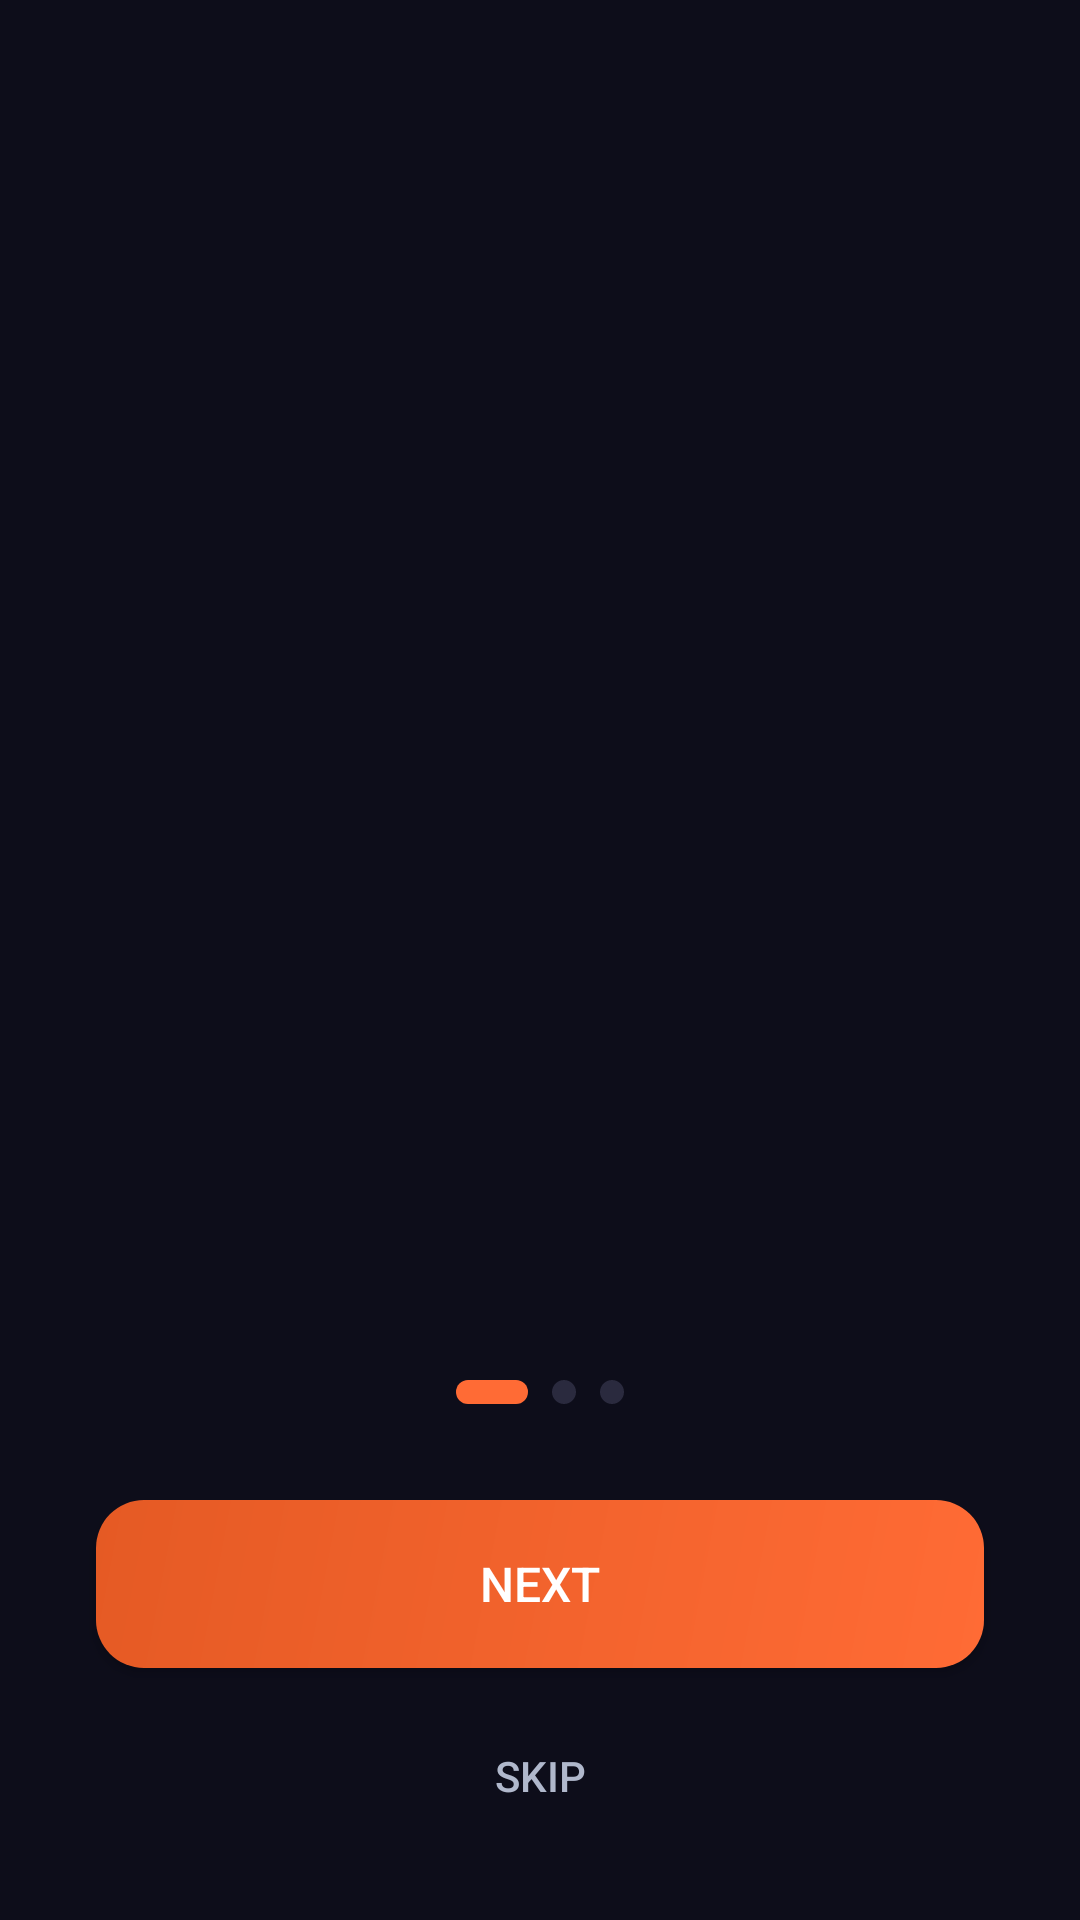

Android layout source for this screen:
<!-- AndroidManifest.xml: application theme Theme.BikeXpress -->
<!-- res/layout/activity_onboarding.xml -->
<?xml version="1.0" encoding="utf-8"?>
<androidx.constraintlayout.widget.ConstraintLayout
    xmlns:android="http://schemas.android.com/apk/res/android"
    xmlns:app="http://schemas.android.com/apk/res-auto"
    android:layout_width="match_parent"
    android:layout_height="match_parent"
    android:background="@color/surface_dark">

    <androidx.viewpager2.widget.ViewPager2
        android:id="@+id/onboarding_viewpager"
        android:layout_width="0dp"
        android:layout_height="0dp"
        app:layout_constraintBottom_toTopOf="@id/onboarding_indicator_layout"
        app:layout_constraintEnd_toEndOf="parent"
        app:layout_constraintStart_toStartOf="parent"
        app:layout_constraintTop_toTopOf="parent" />

    <LinearLayout
        android:id="@+id/onboarding_indicator_layout"
        android:layout_width="wrap_content"
        android:layout_height="wrap_content"
        android:layout_marginBottom="32dp"
        android:orientation="horizontal"
        android:gravity="center"
        app:layout_constraintBottom_toTopOf="@id/btn_next"
        app:layout_constraintEnd_toEndOf="parent"
        app:layout_constraintStart_toStartOf="parent">

        <View android:id="@+id/indicator_0"
            android:layout_width="24dp" android:layout_height="8dp"
            android:layout_marginHorizontal="4dp"
            android:background="@drawable/bg_onboarding_indicator_active" />
        <View android:id="@+id/indicator_1"
            android:layout_width="8dp" android:layout_height="8dp"
            android:layout_marginHorizontal="4dp"
            android:background="@drawable/bg_onboarding_indicator_inactive" />
        <View android:id="@+id/indicator_2"
            android:layout_width="8dp" android:layout_height="8dp"
            android:layout_marginHorizontal="4dp"
            android:background="@drawable/bg_onboarding_indicator_inactive" />
    </LinearLayout>

    <Button
        android:id="@+id/btn_next"
        android:layout_width="0dp"
        android:layout_height="56dp"
        android:layout_marginHorizontal="32dp"
        android:layout_marginBottom="12dp"
        android:background="@drawable/gradient_primary_button"
        android:text="Next"
        android:textColor="@color/white"
        android:textSize="16sp"
        app:layout_constraintBottom_toTopOf="@id/btn_skip"
        app:layout_constraintEnd_toEndOf="parent"
        app:layout_constraintStart_toStartOf="parent" />

    <Button
        android:id="@+id/btn_skip"
        android:layout_width="wrap_content"
        android:layout_height="wrap_content"
        android:layout_marginBottom="24dp"
        android:background="@android:color/transparent"
        android:text="Skip"
        android:textColor="@color/text_secondary"
        app:layout_constraintBottom_toBottomOf="parent"
        app:layout_constraintEnd_toEndOf="parent"
        app:layout_constraintStart_toStartOf="parent" />

</androidx.constraintlayout.widget.ConstraintLayout>
<!-- resources referenced by this layout -->
<resources>
  <color name="surface_dark">#0D0D1A</color>
  <color name="text_secondary">#B0B8CC</color>
  <color name="white">#FFFFFF</color>
  <!-- drawable bg_onboarding_indicator_active (drawable) -->
  <?xml version="1.0" encoding="utf-8"?>
  <shape xmlns:android="http://schemas.android.com/apk/res/android" android:shape="rectangle">
      <solid android:color="#FF6B35" />
      <corners android:radius="4dp" />
  </shape>
  <!-- drawable bg_onboarding_indicator_inactive (drawable) -->
  <?xml version="1.0" encoding="utf-8"?>
  <shape xmlns:android="http://schemas.android.com/apk/res/android" android:shape="rectangle">
      <solid android:color="#2A2A3E" />
      <corners android:radius="4dp" />
  </shape>
  <!-- drawable gradient_primary_button (drawable) -->
  <?xml version="1.0" encoding="utf-8"?>
  <shape xmlns:android="http://schemas.android.com/apk/res/android" android:shape="rectangle">
      <gradient android:startColor="#FF6B35" android:endColor="#E55A24" android:angle="135" />
      <corners android:radius="16dp" />
  </shape>
  <style name="Theme.BikeXpress" parent="Theme.Material3.Dark.NoActionBar">
          <item name="colorPrimary">@color/primary</item>
          <item name="colorPrimaryDark">@color/primary_dark</item>
          <item name="android:windowBackground">@color/surface_dark</item>
          <item name="android:statusBarColor">@color/surface_dark</item>
          <item name="android:navigationBarColor">@color/surface_dark</item>
          <item name="android:windowLightStatusBar">false</item>
      </style>
  <color name="primary">#FF6B35</color>
  <color name="primary_dark">#E55A24</color>
</resources>
